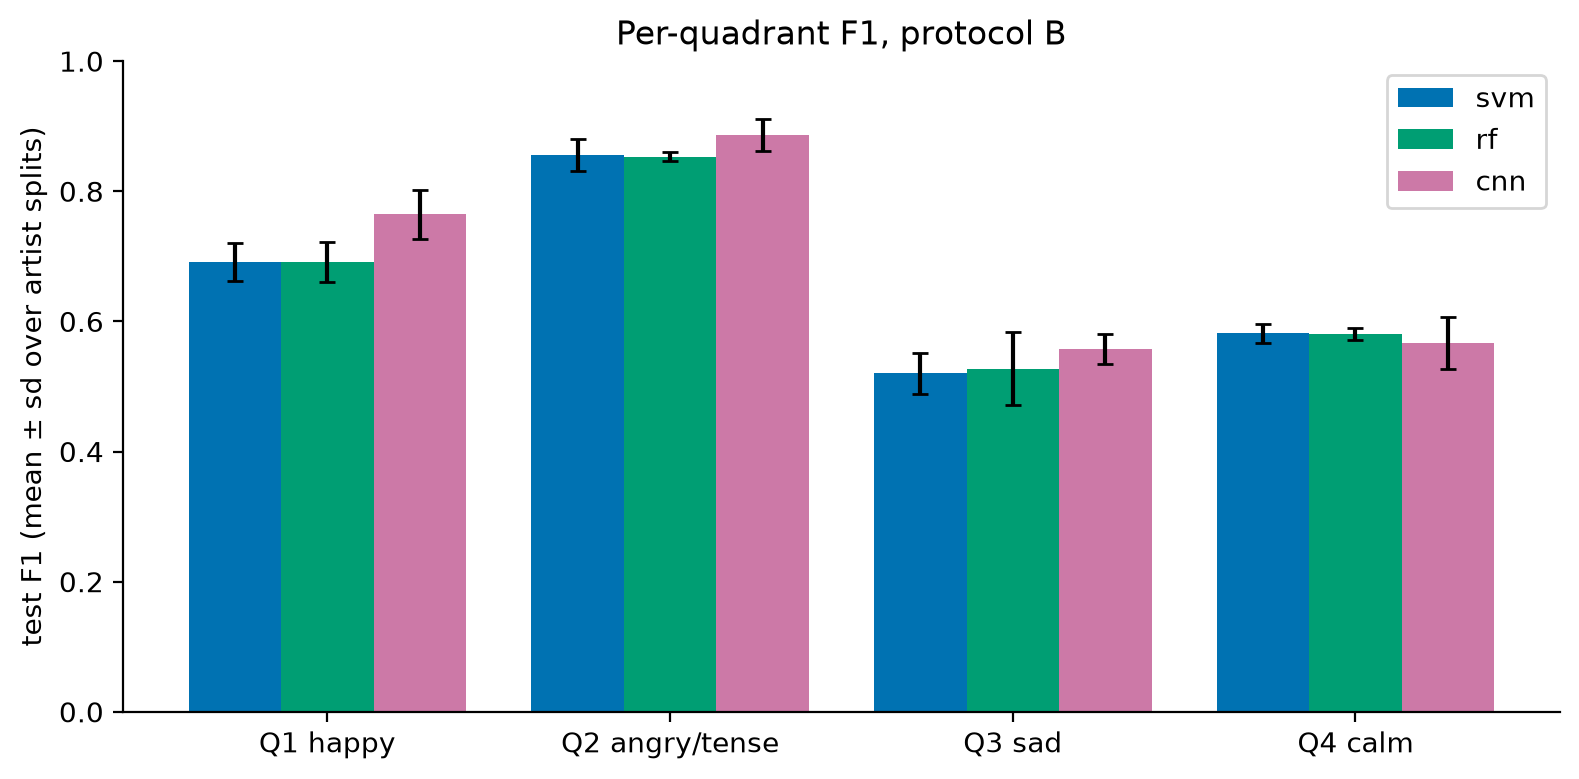

Data behind this chart, as committed beside it:
, test_f1_Q1, test_f1_Q1, test_f1_Q2, test_f1_Q2, test_f1_Q3, test_f1_Q3, test_f1_Q4, test_f1_Q4
, mean, std, mean, std, mean, std, mean, std
model, , , , , , , , 
cnn, 0.765, 0.037, 0.886, 0.024, 0.558, 0.023, 0.567, 0.04
rf, 0.691, 0.031, 0.853, 0.007, 0.527, 0.056, 0.58, 0.01
svm, 0.691, 0.029, 0.855, 0.024, 0.52, 0.032, 0.582, 0.015
